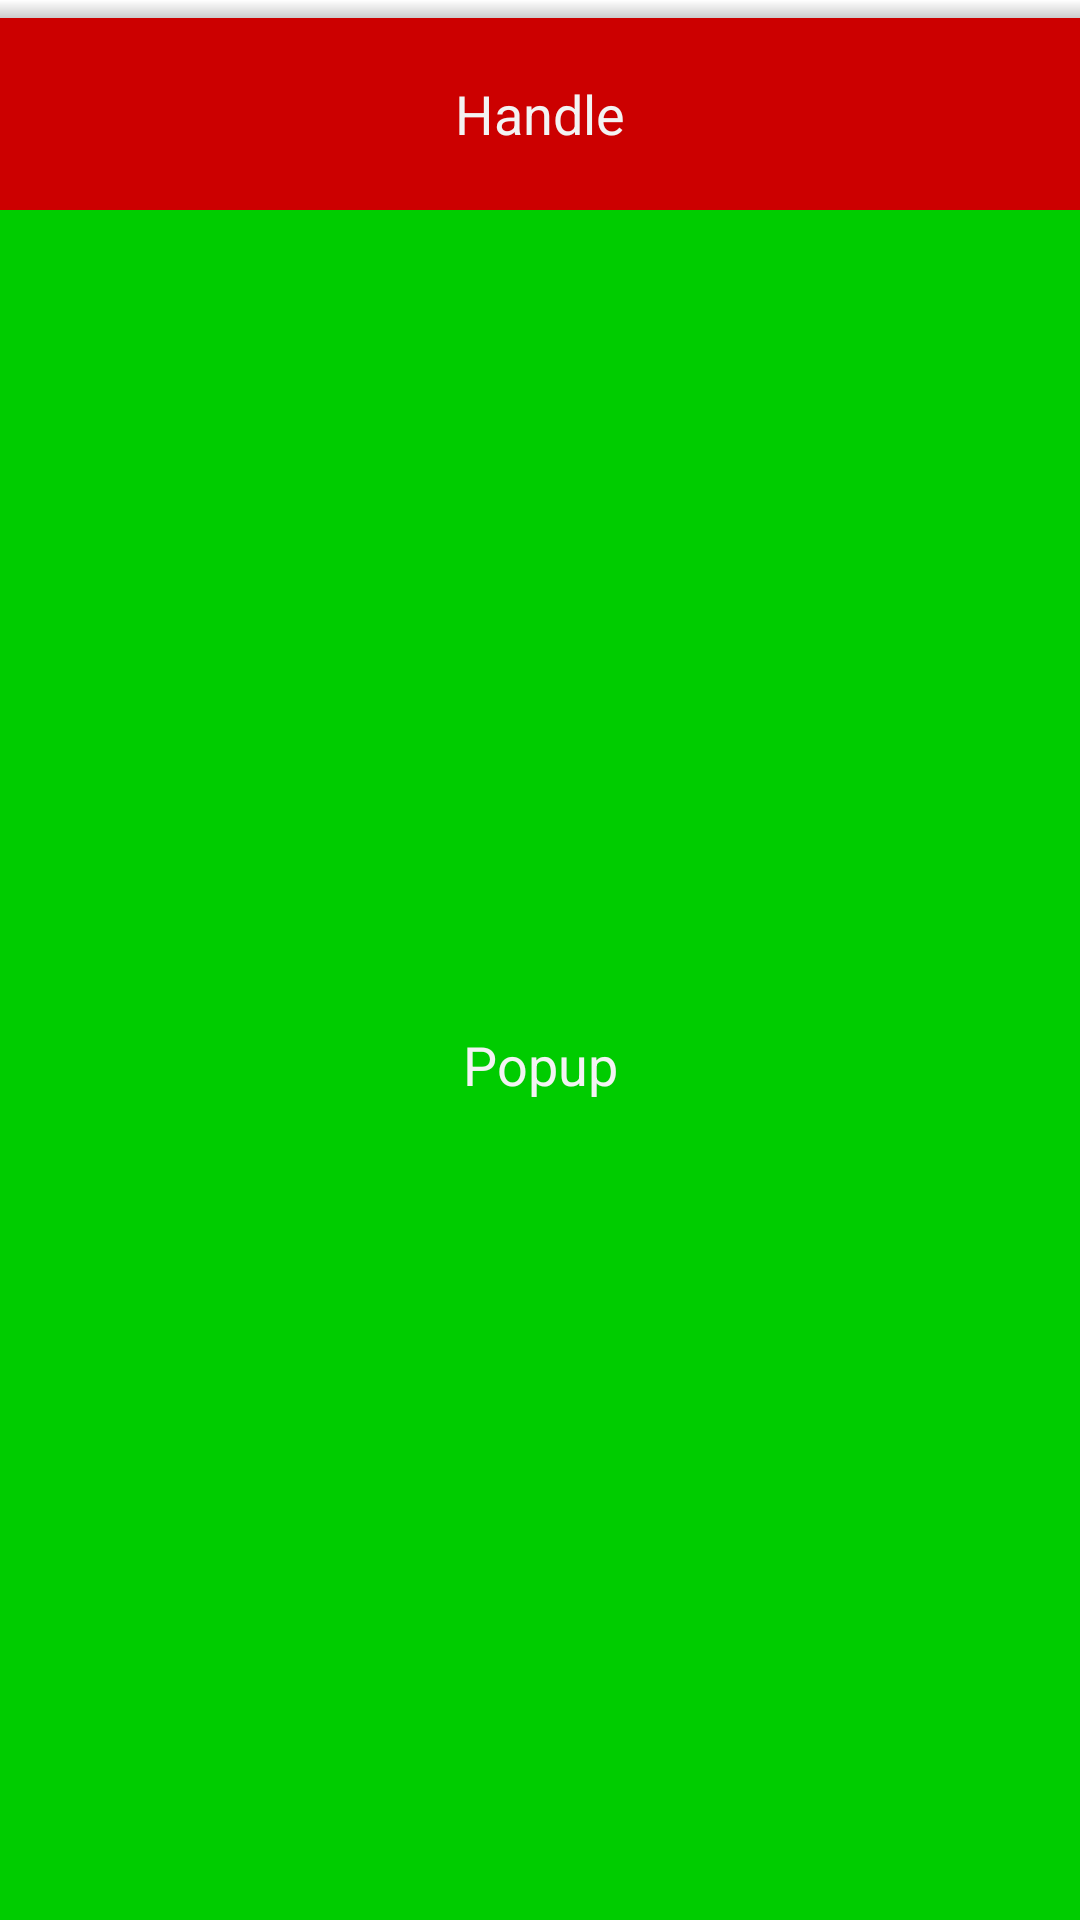

The Android layout XML behind this screen, and the referenced resources:
<!-- AndroidManifest.xml: application theme AppTheme -->
<!-- res/layout/fragment_panel.xml -->
<?xml version="1.0" encoding="utf-8"?>

<LinearLayout
	xmlns:android="http://schemas.android.com/apk/res/android"
	xmlns:tools="http://schemas.android.com/tools"
	android:layout_width="match_parent"
	android:layout_height="match_parent"
	android:clickable="true"
	android:orientation="vertical"
	>
	<FrameLayout
		android:id="@+id/handle"
		android:layout_width="match_parent"
		android:layout_height="70dp"
		android:foreground="@drawable/shadow_above"
		android:foregroundGravity="top|fill_horizontal"
		>
		<TextView
			android:layout_width="match_parent"
			android:layout_height="64dp"
			android:layout_gravity="bottom"
			android:background="#CC0000"
			android:textAppearance="?android:attr/textAppearanceMediumInverse"
			android:text="@string/handle"
			android:gravity="center"
			/>
	</FrameLayout>
	<TextView
		android:id="@+id/popup"
		android:layout_width="match_parent"
		android:layout_height="0dp"
		android:layout_weight="1"
		android:background="#00CC00"
		android:textAppearance="?android:attr/textAppearanceMediumInverse"
		android:text="@string/popup"
		android:gravity="center"
		/>
</LinearLayout>
<!-- resources referenced by this layout -->
<resources>
  <!-- drawable shadow_above (drawable) -->
  <?xml version="1.0" encoding="utf-8"?>
  
  <shape xmlns:android="http://schemas.android.com/apk/res/android">
  	<gradient
  		android:startColor="#33000000"
  		android:endColor="@android:color/transparent"
  		android:angle="90"
  		/>
  	<size android:height="6dp" />
  </shape>
  <string name="handle">Handle</string>
  <string name="popup">Popup</string>
  <style name="AppTheme" parent="@android:Theme.Holo.Light.DarkActionBar">
  		
  	</style>
</resources>
